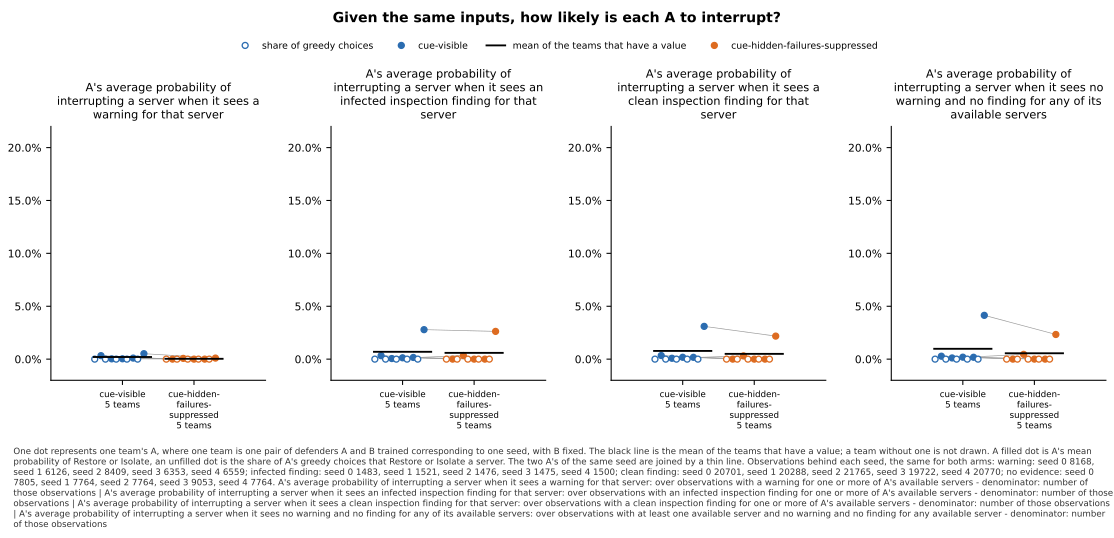

The data file committed next to this chart (first rows):
panel, series, seed, x, value, sd, numerator, count, mark
A's average probability of interrupting …, cue-visible, 0, , 0.0, , , , greedy
A's average probability of interrupting …, cue-visible, 0, , 0.003283, , , , team
A's average probability of interrupting …, cue-visible, 1, , 0.0, , , , greedy
A's average probability of interrupting …, cue-visible, 1, , 0.0002637, , , , team
A's average probability of interrupting …, cue-visible, 2, , 0.0, , , , greedy
A's average probability of interrupting …, cue-visible, 2, , 0.0003331, , , , team
A's average probability of interrupting …, cue-visible, 3, , 0.0, , , , greedy
A's average probability of interrupting …, cue-visible, 3, , 0.0009864, , , , team
A's average probability of interrupting …, cue-visible, 4, , 0.0, , , , greedy
A's average probability of interrupting …, cue-visible, 4, , 0.005146, , , , team
A's average probability of interrupting …, cue-visible, , , 0.002002, , , 5, mean
A's average probability of interrupting …, cue-hidden-failures-suppressed, 0, , 0.0, , , , greedy
A's average probability of interrupting …, cue-hidden-failures-suppressed, 0, , 2.6598941880157777e-15, , , , team
A's average probability of interrupting …, cue-hidden-failures-suppressed, 1, , 0.0, , , , greedy
A's average probability of interrupting …, cue-hidden-failures-suppressed, 1, , 0.0006983, , , , team
A's average probability of interrupting …, cue-hidden-failures-suppressed, 2, , 0.0, , , , greedy
A's average probability of interrupting …, cue-hidden-failures-suppressed, 2, , 6.505510092898526e-07, , , , team
A's average probability of interrupting …, cue-hidden-failures-suppressed, 3, , 0.0, , , , greedy
A's average probability of interrupting …, cue-hidden-failures-suppressed, 3, , 5.567782760050926e-06, , , , team
A's average probability of interrupting …, cue-hidden-failures-suppressed, 4, , 0.0, , , , greedy
A's average probability of interrupting …, cue-hidden-failures-suppressed, 4, , 0.0009891, , , , team
A's average probability of interrupting …, cue-hidden-failures-suppressed, , , 0.0003387, , , 5, mean
A's average probability of interrupting …, cue-visible, 0, , 0.0, , , , greedy
A's average probability of interrupting …, cue-visible, 0, , 0.003247, , , , team
A's average probability of interrupting …, cue-visible, 1, , 0.0, , , , greedy
A's average probability of interrupting …, cue-visible, 1, , 0.0005527, , , , team
A's average probability of interrupting …, cue-visible, 2, , 0.0, , , , greedy
A's average probability of interrupting …, cue-visible, 2, , 0.001267, , , , team
A's average probability of interrupting …, cue-visible, 3, , 0.0, , , , greedy
A's average probability of interrupting …, cue-visible, 3, , 0.001581, , , , team
A's average probability of interrupting …, cue-visible, 4, , 0.0, , , , greedy
A's average probability of interrupting …, cue-visible, 4, , 0.02786, , , , team
A's average probability of interrupting …, cue-visible, , , 0.006902, , , 5, mean
A's average probability of interrupting …, cue-hidden-failures-suppressed, 0, , 0.0, , , , greedy
A's average probability of interrupting …, cue-hidden-failures-suppressed, 0, , 9.883709914661448e-18, , , , team
A's average probability of interrupting …, cue-hidden-failures-suppressed, 1, , 0.0, , , , greedy
A's average probability of interrupting …, cue-hidden-failures-suppressed, 1, , 0.003403, , , , team
A's average probability of interrupting …, cue-hidden-failures-suppressed, 2, , 0.0, , , , greedy
A's average probability of interrupting …, cue-hidden-failures-suppressed, 2, , 4.91108298320177e-06, , , , team
A's average probability of interrupting …, cue-hidden-failures-suppressed, 3, , 0.0, , , , greedy
A's average probability of interrupting …, cue-hidden-failures-suppressed, 3, , 1.4280733942645454e-07, , , , team
A's average probability of interrupting …, cue-hidden-failures-suppressed, 4, , 0.0, , , , greedy
A's average probability of interrupting …, cue-hidden-failures-suppressed, 4, , 0.02623, , , , team
A's average probability of interrupting …, cue-hidden-failures-suppressed, , , 0.005927, , , 5, mean
A's average probability of interrupting …, cue-visible, 0, , 0.0, , , , greedy
A's average probability of interrupting …, cue-visible, 0, , 0.003408, , , , team
A's average probability of interrupting …, cue-visible, 1, , 0.0, , , , greedy
A's average probability of interrupting …, cue-visible, 1, , 0.0008092, , , , team
A's average probability of interrupting …, cue-visible, 2, , 0.0, , , , greedy
A's average probability of interrupting …, cue-visible, 2, , 0.001758, , , , team
A's average probability of interrupting …, cue-visible, 3, , 0.0, , , , greedy
A's average probability of interrupting …, cue-visible, 3, , 0.001707, , , , team
A's average probability of interrupting …, cue-visible, 4, , 0.0, , , , greedy
A's average probability of interrupting …, cue-visible, 4, , 0.03097, , , , team
A's average probability of interrupting …, cue-visible, , , 0.00773, , , 5, mean
A's average probability of interrupting …, cue-hidden-failures-suppressed, 0, , 0.0, , , , greedy
A's average probability of interrupting …, cue-hidden-failures-suppressed, 0, , 8.62474540681757e-15, , , , team
A's average probability of interrupting …, cue-hidden-failures-suppressed, 1, , 0.0, , , , greedy
A's average probability of interrupting …, cue-hidden-failures-suppressed, 1, , 0.003096, , , , team
A's average probability of interrupting …, cue-hidden-failures-suppressed, 2, , 0.0, , , , greedy
... 28 more rows
